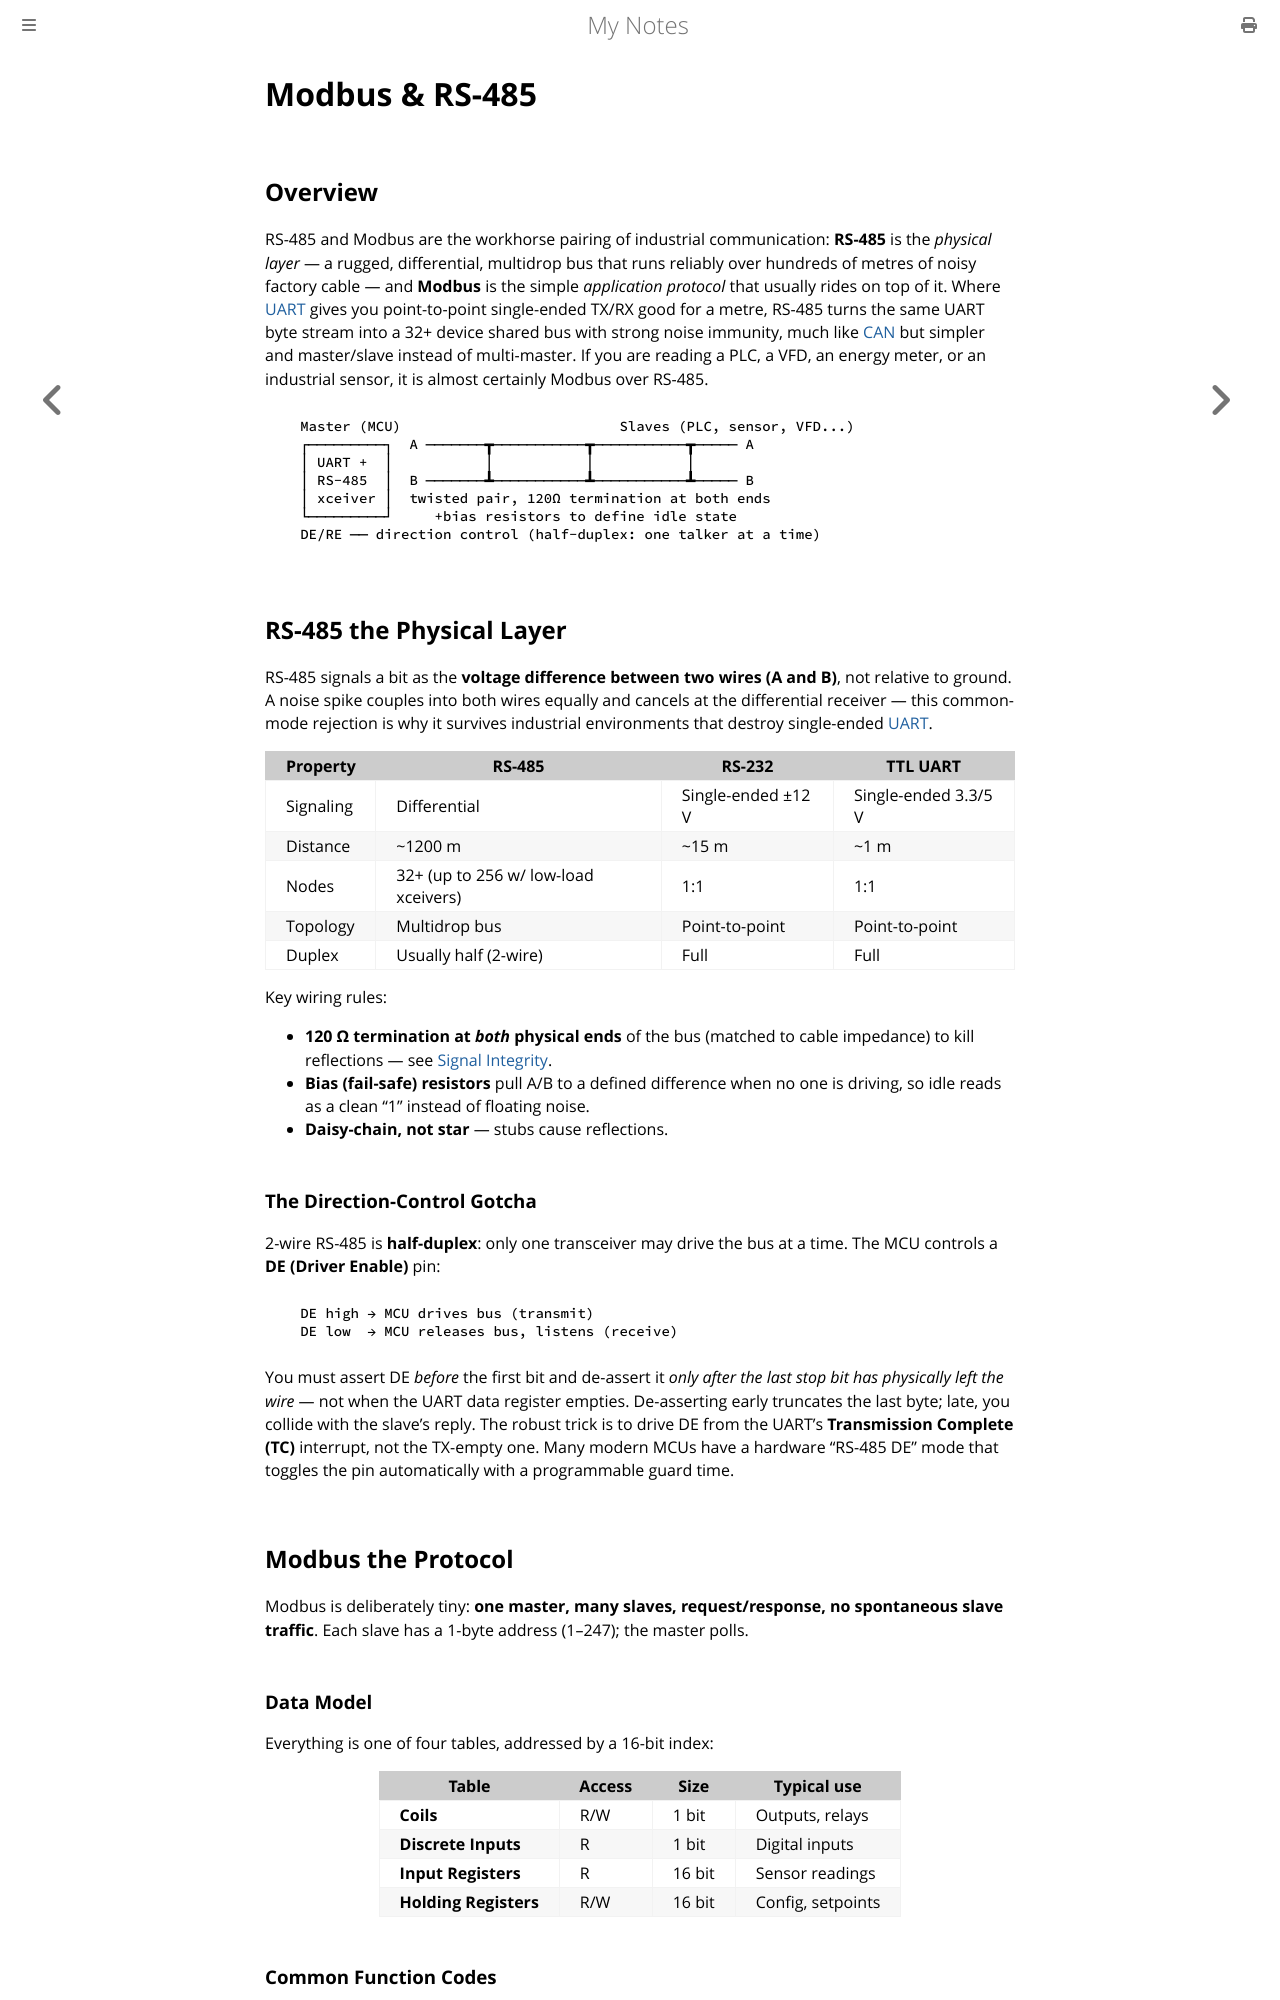

repository: paritystack/notes · page: embedded/modbus.html · generator: mdbook

# Modbus & RS-485

## Overview

RS-485 and Modbus are the workhorse pairing of industrial communication: **RS-485** is the *physical layer* — a rugged, differential, multidrop bus that runs reliably over hundreds of metres of noisy factory cable — and **Modbus** is the simple *application protocol* that usually rides on top of it. Where [UART](uart.md) gives you point-to-point single-ended TX/RX good for a metre, RS-485 turns the same UART byte stream into a 32+ device shared bus with strong noise immunity, much like [CAN](can.md) but simpler and master/slave instead of multi-master. If you are reading a PLC, a VFD, an energy meter, or an industrial sensor, it is almost certainly Modbus over RS-485.

```
   Master (MCU)                          Slaves (PLC, sensor, VFD...)
   ┌─────────┐  A ───────┳───────────┳───────────┳───── A
   │ UART +  │           │           │           │
   │ RS-485  │  B ───────┻───────────┻───────────┻───── B
   │ xceiver │  twisted pair, 120Ω termination at both ends
   └─────────┘     +bias resistors to define idle state
   DE/RE ── direction control (half-duplex: one talker at a time)
```

## RS-485 the Physical Layer

RS-485 signals a bit as the **voltage difference between two wires (A and B)**, not relative to ground. A noise spike couples into both wires equally and cancels at the differential receiver — this common-mode rejection is why it survives industrial environments that destroy single-ended [UART](uart.md).

| Property | RS-485 | RS-232 | TTL UART |
|----------|--------|--------|----------|
| Signaling | Differential | Single-ended ±12 V | Single-ended 3.3/5 V |
| Distance | ~1200 m | ~15 m | ~1 m |
| Nodes | 32+ (up to 256 w/ low-load xceivers) | 1:1 | 1:1 |
| Topology | Multidrop bus | Point-to-point | Point-to-point |
| Duplex | Usually half (2-wire) | Full | Full |

Key wiring rules:
- **120 Ω termination at *both* physical ends** of the bus (matched to cable impedance) to kill reflections — see [Signal Integrity](signal_integrity.md).
- **Bias (fail-safe) resistors** pull A/B to a defined difference when no one is driving, so idle reads as a clean "1" instead of floating noise.
- **Daisy-chain, not star** — stubs cause reflections.

### The Direction-Control Gotcha

2-wire RS-485 is **half-duplex**: only one transceiver may drive the bus at a time. The MCU controls a **DE (Driver Enable)** pin:

```
   DE high → MCU drives bus (transmit)
   DE low  → MCU releases bus, listens (receive)
```

You must assert DE *before* the first bit and de-assert it *only after the last stop bit has physically left the wire* — not when the UART data register empties. De-asserting early truncates the last byte; late, you collide with the slave's reply. The robust trick is to drive DE from the UART's **Transmission Complete (TC)** interrupt, not the TX-empty one. Many modern MCUs have a hardware "RS-485 DE" mode that toggles the pin automatically with a programmable guard time.

## Modbus the Protocol

Modbus is deliberately tiny: **one master, many slaves, request/response, no spontaneous slave traffic**. Each slave has a 1-byte address (1–247); the master polls.

### Data Model

Everything is one of four tables, addressed by a 16-bit index:

| Table | Access | Size | Typical use |
|-------|--------|------|-------------|
| **Coils** | R/W | 1 bit | Outputs, relays |
| **Discrete Inputs** | R | 1 bit | Digital inputs |
| **Input Registers** | R | 16 bit | Sensor readings |
| **Holding Registers** | R/W | 16 bit | Config, setpoints |
